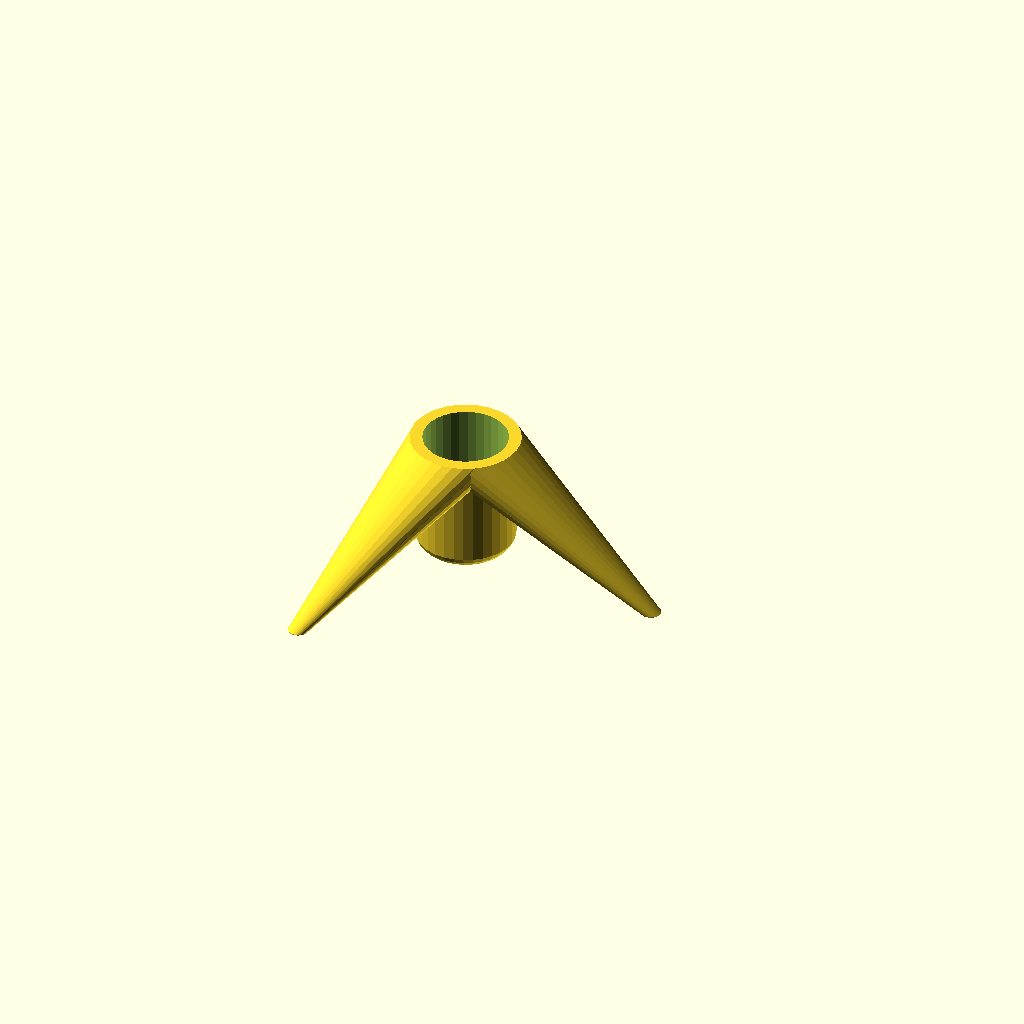
Cell 1: the model at its default parameters.
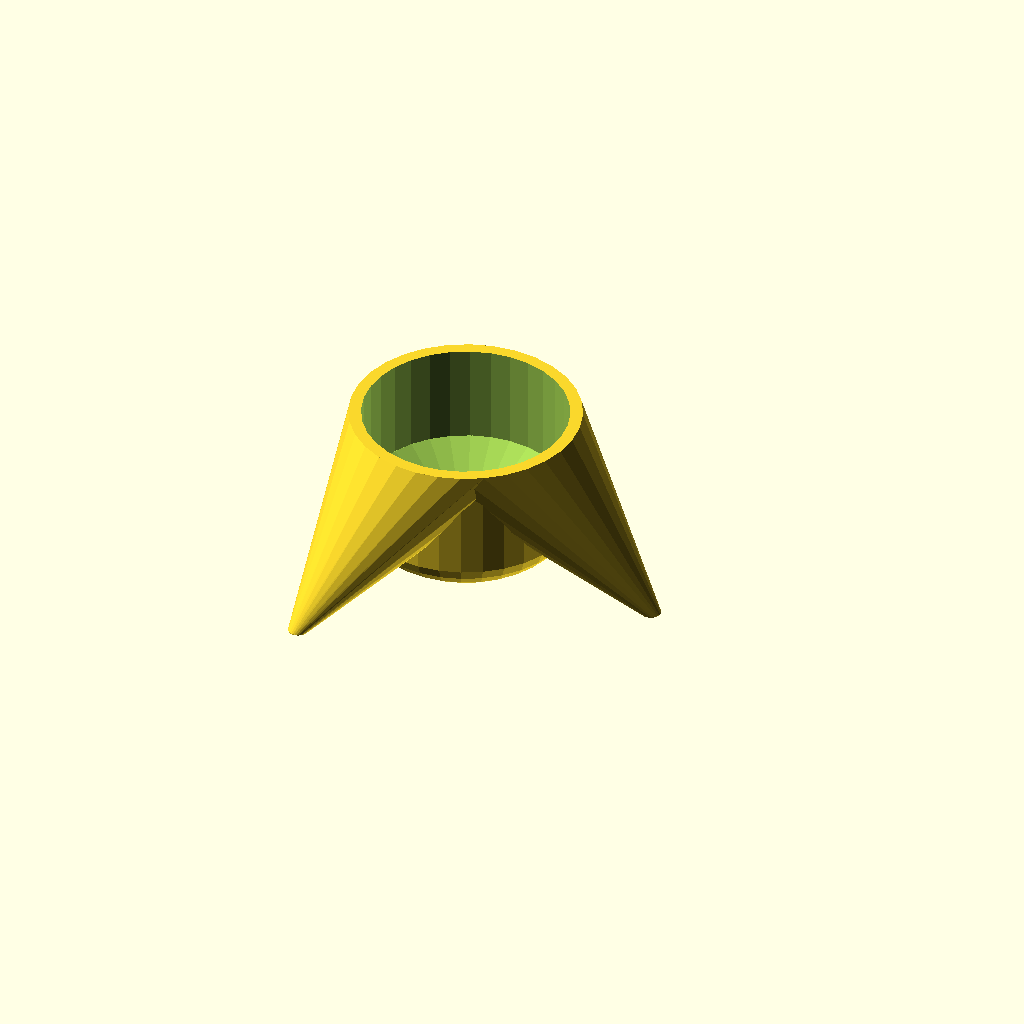
Cell 2 — holeDiameter set to 40, the other parameters unchanged.
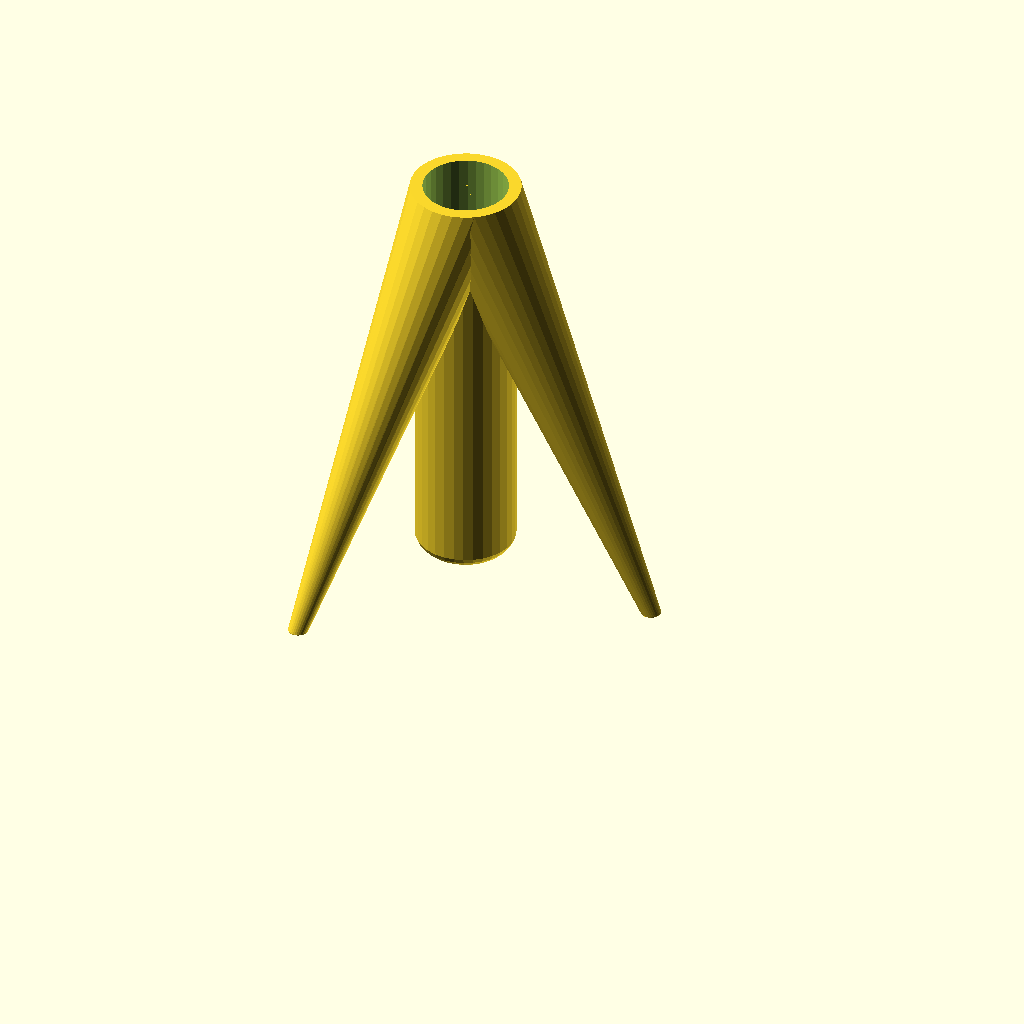
Cell 3: the same model with holeHeight = 80.
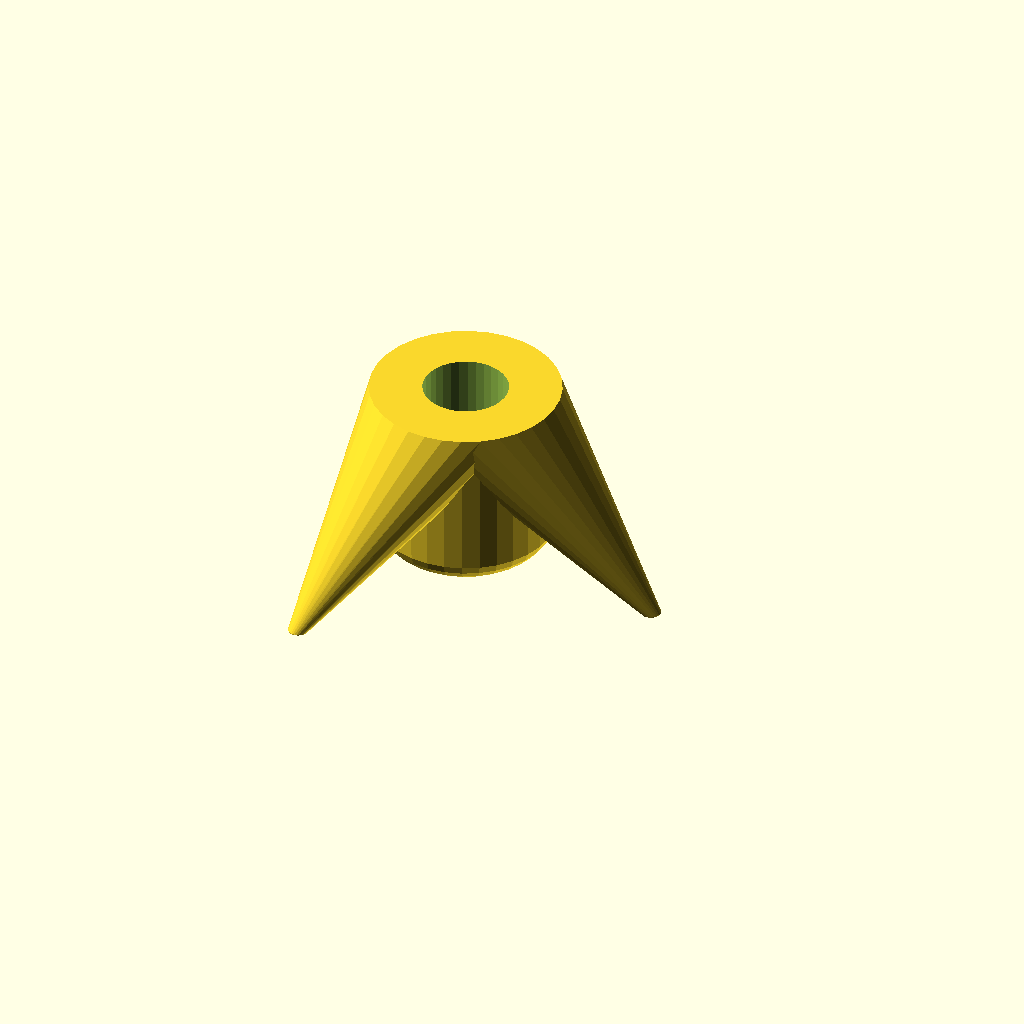
Cell 4: the same model with thickness = 10.
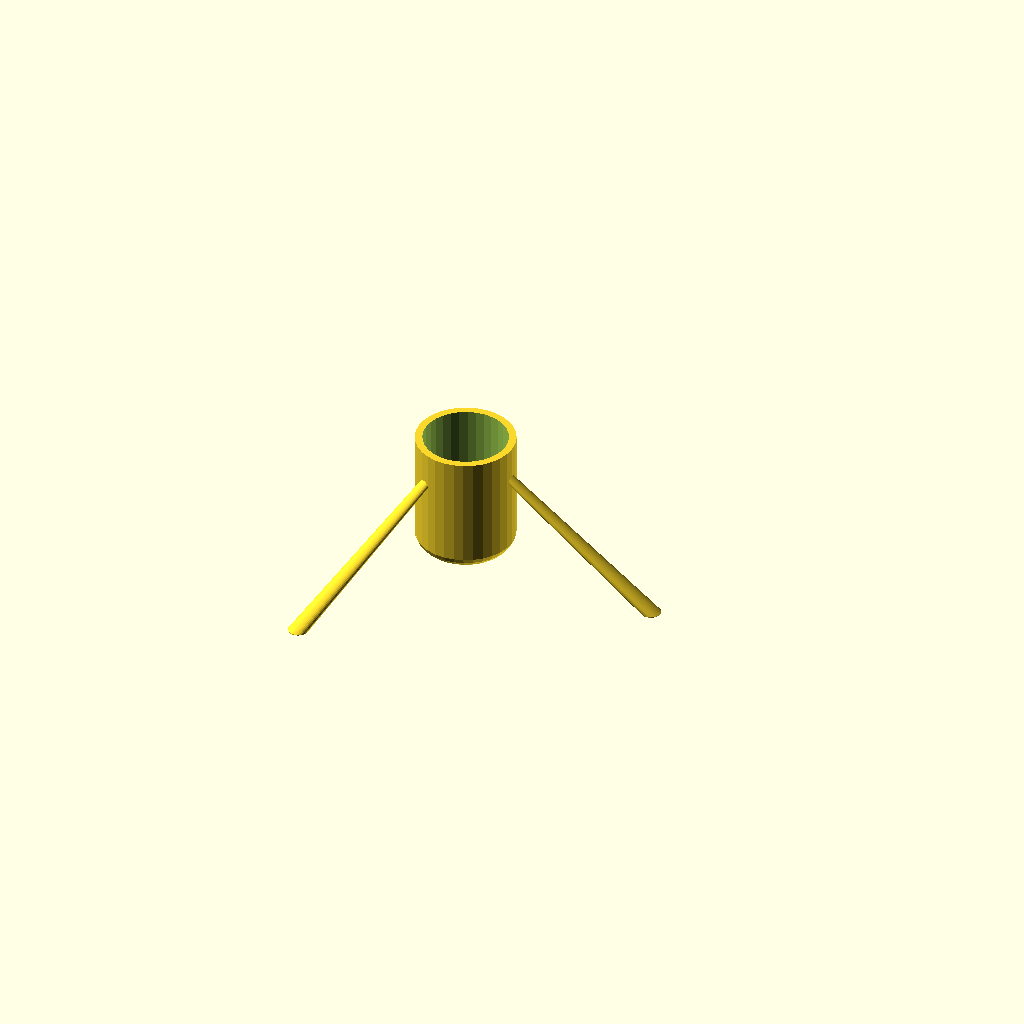
Cell 5: the same model with topExtraThickness = -20.
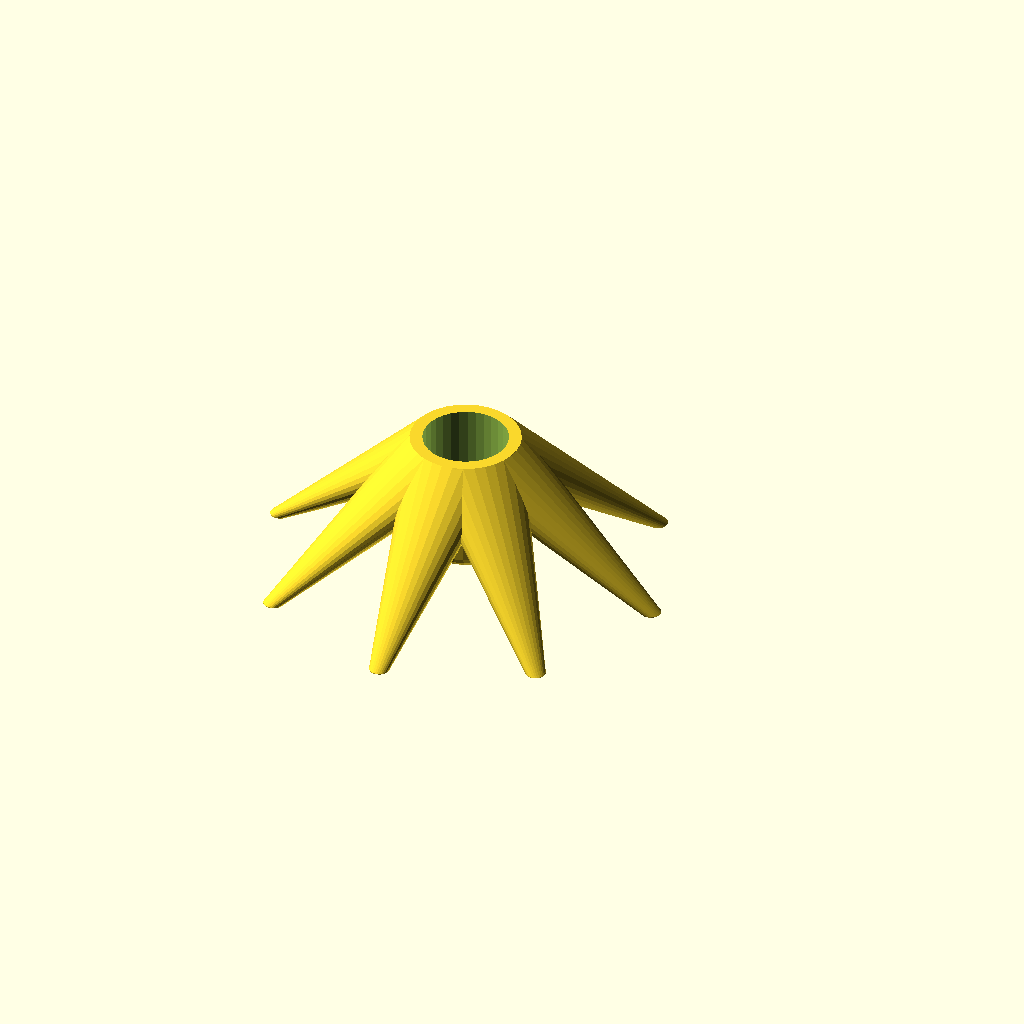
Cell 6: the same model with nbLegs = 8.
All cells are drawn from one camera (rotation 55°, 0°, 25°, orthographic, colour scheme Cornfield), so only the parameter changes between them.
Source of the model, inputs/thingiverse/files/thing-540086/Support-for-electronic-cigaretteb0482e1fa3f957624562f0abb211fa86-stand.scad:
//
// porte cigarette électronique
//
// copyright 2014 Sébastien Roy
//
// Licence: public domain
//


/* [Basics] */

// Hole diameter (mm)
holeDiameter=16; // [4:40]

// Hole height (mm)
holeHeight=20; // [10:80]




/* [Thickness] */

// Thickness around the hole (mm)
thickness=2; // [1:10]

// Extra thickness around the top. This defines how the legs will look. >0 will make a larger top, and <0 will make the legs connect below the top.
topExtraThickness=1; // [-20:20]




/* [Legs] */

// Number of legs
nbLegs=3; // [1:8]

// Distance from leg base to center (mm)
legDistance=40; // [10:120]

// Diameter of the leg base (mm)
legDiameter=4; // [1:40]

// Space under the middle (mm)
bottomSpace=3; // [0:30]




/* [Rendering] */

// Cut the model in half to see inside
cut=0; // [0:No,1:Yes]

// Rotate the model for printing
rotate=0; // [0:No,1:Yes]

// Make the hole wider by 2*tolerance, (units are 1/10mm, so 5=0.5mm)
tolerance=5; // [0:20]

// Resolution of everything round
resolution=32; //  [16:Low,32:Normal,64:High,128:Super High]






module nop() { }

$fn=resolution;

clearance=(holeDiameter/2+thickness)/2+thickness;
echo(clearance);

topD=max(holeDiameter/2+thickness+topExtraThickness,1);
echo(topD);


module oneLeg(angle) {
	hull() {
		translate([0,0,holeHeight]) cylinder(r=topD,h=0.01);
		rotate([0,0,angle]) translate([legDistance,0,-clearance-bottomSpace]) cylinder(r=legDiameter/2,h=0.1);
	}
}

module externalCylinder() {
	translate([0,0,-thickness-0.02]) cylinder(r=holeDiameter/2+thickness,holeHeight+thickness);
	translate([0,0,-thickness-0.02]) scale([1,1,0.5]) sphere(r=holeDiameter/2+thickness);
}

module internalCylinder() {
	translate([0,0,0]) cylinder(r=holeDiameter/2+tolerance/10,h=holeHeight+0.02);
	translate([0,0,-clearance+thickness+0.02]) cylinder(r2=holeDiameter/2+0.5,r1=0,h=clearance-thickness);
}


module support() {
	difference() {
		union() {
			for( i=[0:360/nbLegs:359] ) { oneLeg(i); }
			externalCylinder();
		}
		internalCylinder();
	}
}


translate([0,0,clearance]) intersection() {
	if( cut ) translate([-50,0,-50]) cube([100,100,100]);
	if( rotate ) rotate([180,0,0]) support();
	else support();
}
Parameter table extracted from the source (name, type, default, range or options):
holeDiameter: number, default 16, range 4 to 40
holeHeight: number, default 20, range 10 to 80
thickness: number, default 2, range 1 to 10
topExtraThickness: number, default 1, range -20 to 20
nbLegs: number, default 3, range 1 to 8
legDistance: number, default 40, range 10 to 120
legDiameter: number, default 4, range 1 to 40
bottomSpace: number, default 3, range 0 to 30
cut: number, default 0, options 0, 1
rotate: number, default 0, options 0, 1
tolerance: number, default 5, range 0 to 20
resolution: number, default 32, options 16, 32, 64, 128
